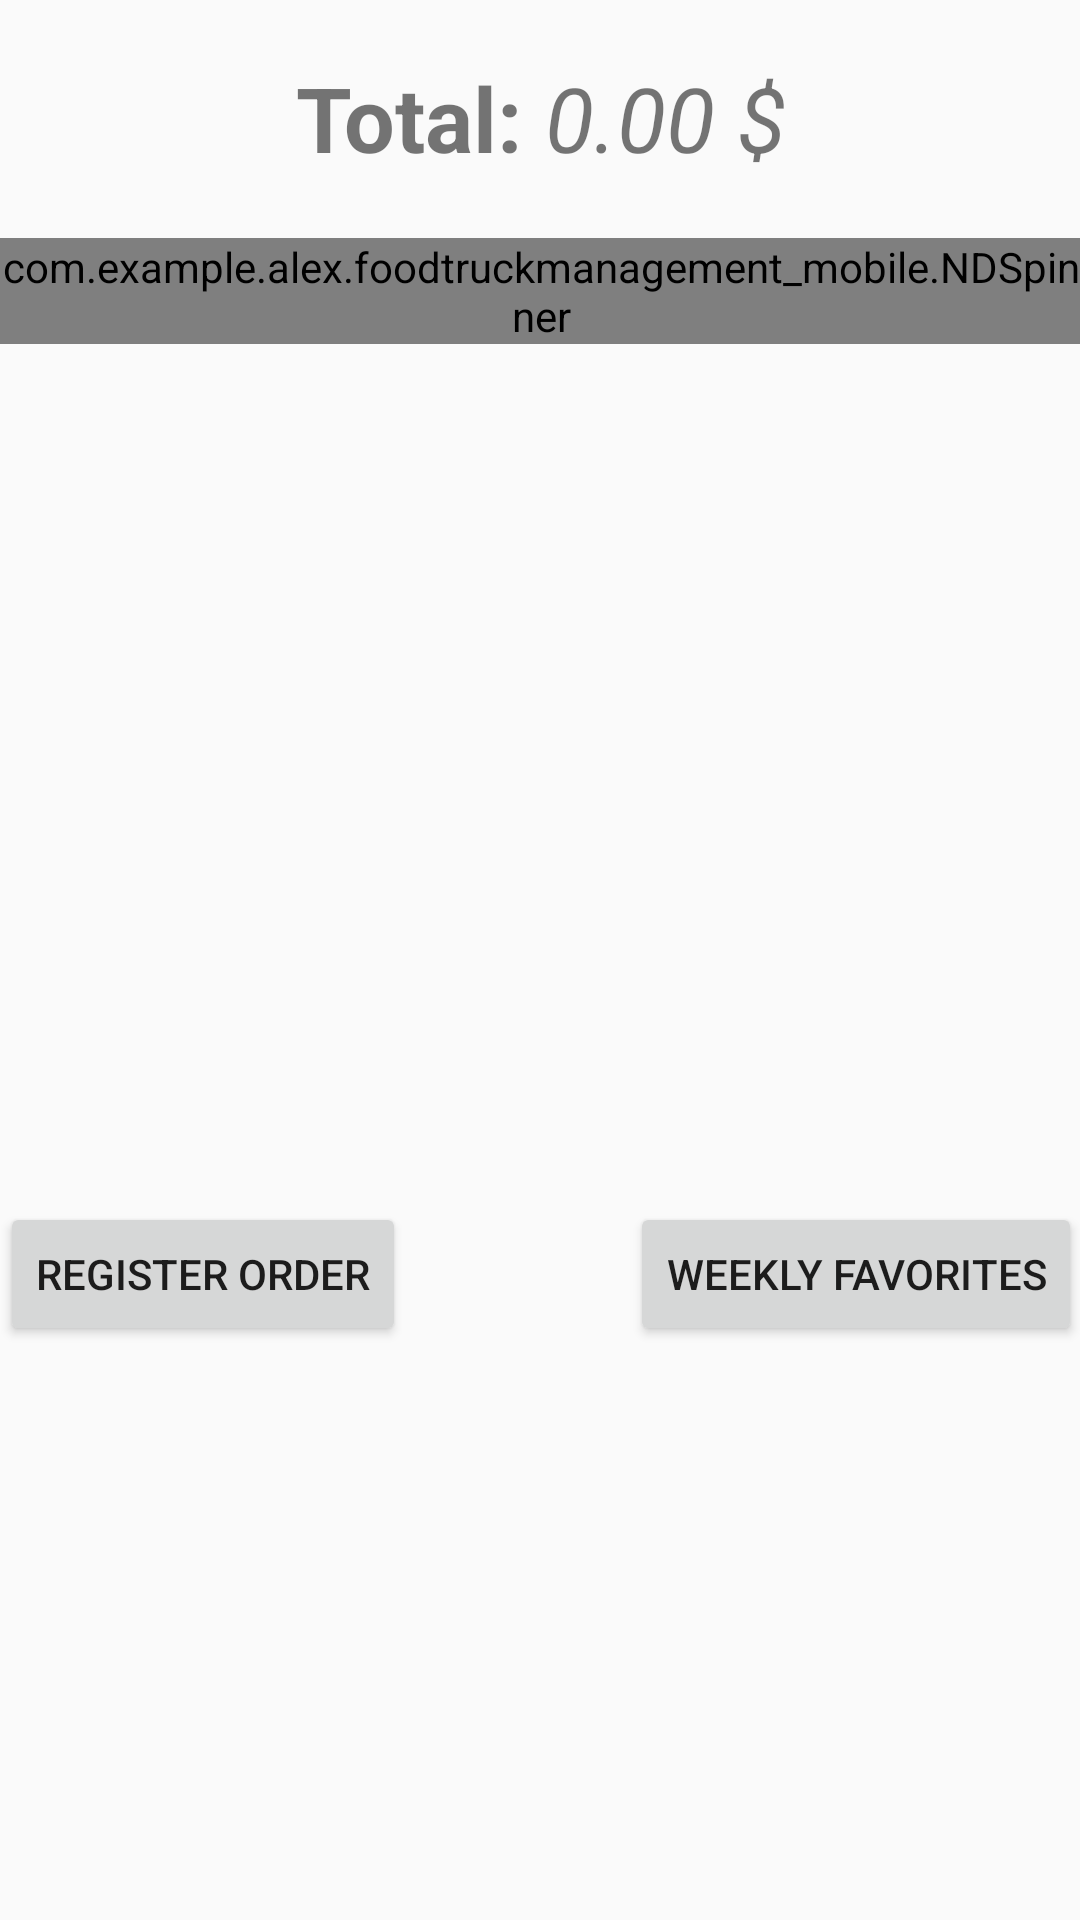

Layout XML and referenced resources for this Android screen:
<!-- AndroidManifest.xml: application theme AppTheme -->
<!-- res/layout/activity_order_view.xml -->
<?xml version="1.0" encoding="utf-8"?>
<ScrollView xmlns:android="http://schemas.android.com/apk/res/android"
    xmlns:tools="http://schemas.android.com/tools"
    android:id="@+id/activity_order_view"
    android:layout_width="match_parent"
    android:layout_height="match_parent"
    android:paddingBottom="@dimen/activity_vertical_margin"
    android:paddingLeft="@dimen/activity_horizontal_margin"
    android:paddingRight="@dimen/activity_horizontal_margin"
    android:paddingTop="@dimen/activity_vertical_margin"
    tools:context="com.example.alex.foodtruckmanagement_mobile.OrderView">

    <LinearLayout
        android:layout_width="match_parent"
        android:layout_height="match_parent"
        android:orientation="vertical">

        <TextView
            android:layout_width="wrap_content"
            android:layout_height="wrap_content"
            android:id="@+id/orderErrorMessage"
            android:textColor="#ff0000" />
        <LinearLayout
            android:layout_width="wrap_content"
            android:layout_height="wrap_content"
            android:layout_gravity="center"
            android:layout_marginBottom="10dp">
            <TextView
                android:layout_width="wrap_content"
                android:layout_height="wrap_content"
                android:layout_gravity="center"
                android:text="Total: "
                android:textSize="30dp"
                android:textStyle="normal|bold" />
            <TextView
                android:layout_width="wrap_content"
                android:layout_height="wrap_content"
                android:text="0.00"
                android:id="@+id/orderTotalPrice"
                android:textSize="30dp"
                android:textStyle="normal|italic" />
            <TextView
                android:layout_width="wrap_content"
                android:layout_height="wrap_content"
                android:layout_gravity="center"
                android:text=" $"
                android:textSize="30dp"
                android:textStyle="normal|italic" />
        </LinearLayout>
        <com.example.alex.foodtruckmanagement_mobile.NDSpinner
            android:layout_width="match_parent"
            android:layout_height="wrap_content"
            android:id="@+id/menuItemSpinner"
            android:layout_marginTop="10dp"
            android:layout_marginBottom="0dp" />

        <ListView
            android:layout_width="match_parent"
            android:layout_height="286dp"
            android:id="@+id/menuItemListView">

        </ListView>

        <FrameLayout
            android:layout_width="match_parent"
            android:layout_height="wrap_content"
            android:orientation = "horizontal">


            <Button
                android:layout_width="wrap_content"
                android:layout_height="wrap_content"
                android:text = "Register Order"
                android:onClick="registerOrder"
                />
            <Button
                android:layout_width="wrap_content"
                android:layout_height="wrap_content"
                android:text="Weekly Favorites"
                android:onClick="goToWeeklyFavorites"
                android:layout_gravity="end"/>
        </FrameLayout>

    </LinearLayout>
</ScrollView>
<!-- resources referenced by this layout -->
<resources>
  <style name="AppTheme" parent="Theme.AppCompat.Light.DarkActionBar">
          
          <item name="colorPrimary">@color/colorPrimary</item>
          <item name="colorPrimaryDark">@color/colorPrimaryDark</item>
          <item name="colorAccent">@color/colorAccent</item>
          <item name="android:actionBarStyle">@style/ActionBar</item>
      </style>
  <style name="ActionBar" parent="@android:style/Widget.Holo.Light.ActionBar">
          <item name="android:icon">@drawable/logo</item>
      </style>
  <!-- not gathered from this repository: default colours our renderer supplied (Android Studio template values) -->
  <color name="colorPrimary">#FF6200EE</color>
  <color name="colorPrimaryDark">#FF3700B3</color>
  <color name="colorAccent">#FF03DAC5</color>
</resources>
